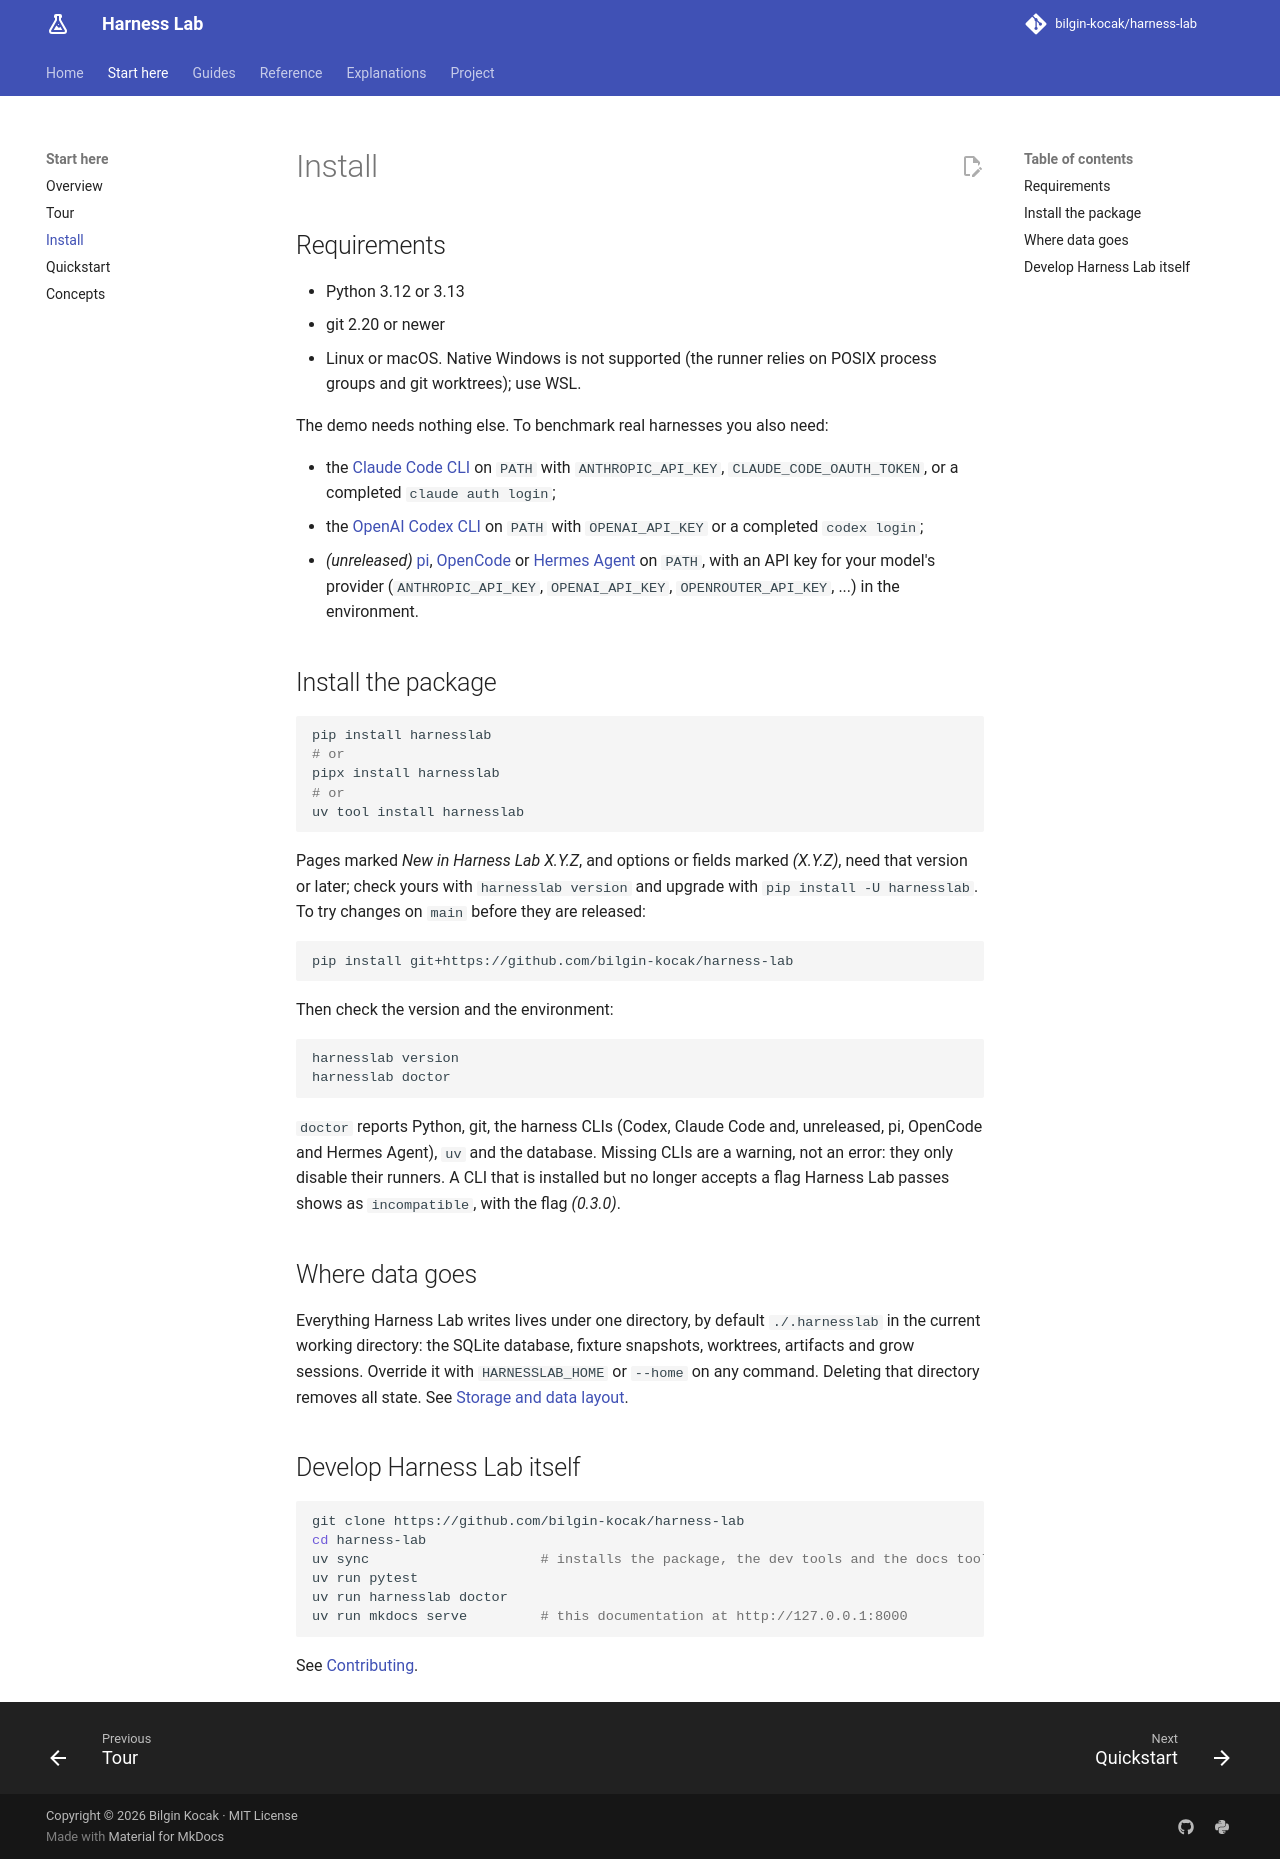

repository: bilgin-kocak/harness-lab · page: start/install/index.html · generator: mkdocs

# Install

## Requirements

- Python 3.12 or 3.13
- git 2.20 or newer
- Linux or macOS. Native Windows is not supported (the runner relies on POSIX process groups and
  git worktrees); use WSL.

The demo needs nothing else. To benchmark real harnesses you also need:

- the [Claude Code CLI](https://docs.anthropic.com/en/docs/claude-code) on `PATH` with
  `ANTHROPIC_API_KEY`, `CLAUDE_CODE_OAUTH_TOKEN`, or a completed `claude auth login`;
- the [OpenAI Codex CLI](https://github.com/openai/codex) on `PATH` with `OPENAI_API_KEY` or a
  completed `codex login`;
- *(unreleased)* [pi](../guides/pi.md), [OpenCode](../guides/opencode.md) or
  [Hermes Agent](../guides/hermes.md) on `PATH`, with an API key for your model's provider
  (`ANTHROPIC_API_KEY`, `OPENAI_API_KEY`, `OPENROUTER_API_KEY`, ...) in the environment.

## Install the package

```bash
pip install harnesslab
# or
pipx install harnesslab
# or
uv tool install harnesslab
```

Pages marked *New in Harness Lab X.Y.Z*, and options or fields marked *(X.Y.Z)*, need that
version or later; check yours with `harnesslab version` and upgrade with
`pip install -U harnesslab`. To try changes on `main` before they are released:

```bash
pip install git+https://github.com/bilgin-kocak/harness-lab
```

Then check the version and the environment:

```bash
harnesslab version
harnesslab doctor
```

`doctor` reports Python, git, the harness CLIs (Codex, Claude Code and, unreleased, pi, OpenCode
and Hermes Agent), `uv` and the database. Missing CLIs are a warning, not an error: they only
disable their runners. A CLI that is installed but no
longer accepts a flag Harness Lab passes shows as `incompatible`, with the flag *(0.3.0)*.

## Where data goes

Everything Harness Lab writes lives under one directory, by default `./.harnesslab` in the
current working directory: the SQLite database, fixture snapshots, worktrees, artifacts and grow
sessions. Override it with `HARNESSLAB_HOME` or `--home` on any command. Deleting that directory
removes all state. See [Storage and data layout](../reference/storage.md).

## Develop Harness Lab itself

```bash
git clone https://github.com/bilgin-kocak/harness-lab
cd harness-lab
uv sync                     # installs the package, the dev tools and the docs tools
uv run pytest
uv run harnesslab doctor
uv run mkdocs serve         # this documentation at http://127.0.0.1:8000
```

See [Contributing](../project/contributing.md).
